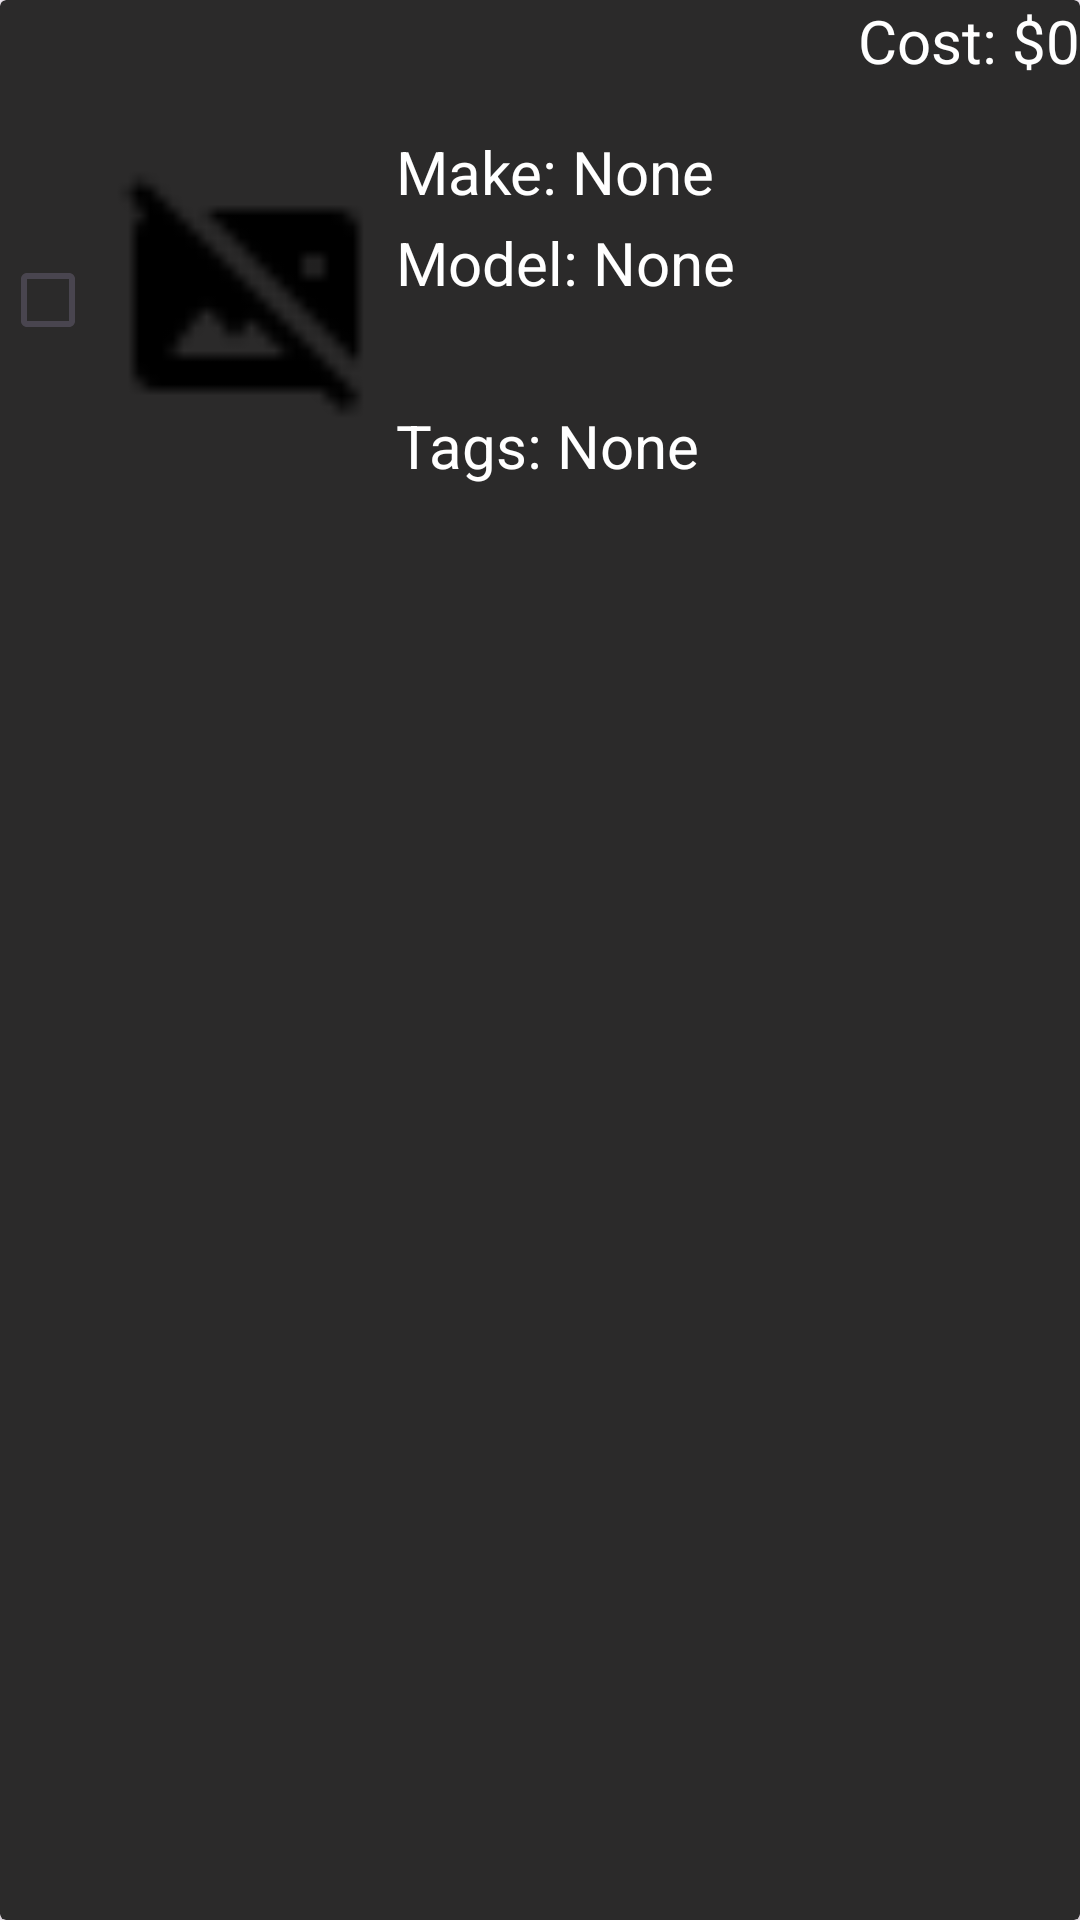

Write the Android layout XML for this screen, with the resource values it uses.
<!-- AndroidManifest.xml: application theme Theme.MyInventoryApp -->
<!-- res/layout/select_list_content.xml -->
<?xml version="1.0" encoding="utf-8"?>
<androidx.cardview.widget.CardView xmlns:android="http://schemas.android.com/apk/res/android"
    xmlns:app="http://schemas.android.com/apk/res-auto"
    android:layout_width="match_parent"
    android:layout_height="wrap_content"
    android:backgroundTint="@color/bg_white"
    android:id="@+id/list_content">

    <LinearLayout
        android:layout_width="match_parent"
        android:layout_height="wrap_content"
        android:orientation="horizontal">

        <CheckBox
            android:id="@+id/check"
            android:layout_width="32dp"
            android:layout_height="200dp"
            android:buttonTint="@color/orange"
            android:clickable="true"/>

        <androidx.constraintlayout.widget.ConstraintLayout
            android:layout_width="match_parent"
            android:layout_height="match_parent">

            <ImageView
                android:id="@+id/itemImageView"
                android:layout_width="100dp"
                android:layout_height="124dp"
                android:padding="5dp"
                android:src="@drawable/no_image"
                app:layout_constraintBottom_toBottomOf="parent"
                app:layout_constraintStart_toStartOf="parent"
                app:layout_constraintTop_toTopOf="parent" />

            <TextView
                android:id="@+id/itemCostView"
                android:layout_width="0dp"
                android:layout_height="25dp"
                android:gravity="right"
                android:text="Cost: $0"
                android:textColor="@color/white"
                android:textSize="20dp"
                app:layout_constraintEnd_toEndOf="parent"
                app:layout_constraintStart_toEndOf="@id/itemImageView"
                app:layout_constraintTop_toTopOf="parent" />

            <TextView
                android:id="@+id/makeView"
                android:layout_width="0dp"
                android:layout_height="25dp"
                android:text="Make: None"
                android:textColor="@color/white"
                android:textSize="20dp"
                app:layout_constraintBottom_toTopOf="@id/modelView"
                app:layout_constraintEnd_toEndOf="parent"
                app:layout_constraintStart_toEndOf="@id/itemImageView"
                app:layout_constraintTop_toTopOf="@+id/itemImageView" />

            <TextView
                android:id="@+id/modelView"
                android:layout_width="0dp"
                android:layout_height="25dp"
                android:text="Model: None"
                android:textColor="@color/white"
                android:textSize="20dp"
                app:layout_constraintBottom_toTopOf="@id/tagsView"
                app:layout_constraintEnd_toEndOf="parent"
                app:layout_constraintHorizontal_bias="0.0"
                app:layout_constraintStart_toEndOf="@id/itemImageView"
                app:layout_constraintTop_toTopOf="@+id/itemImageView" />

            <TextView
                android:id="@+id/tagsView"
                android:layout_width="0dp"
                android:layout_height="wrap_content"
                android:maxHeight="125dp"
                android:text="Tags: None"
                android:textColor="@color/white"
                android:textSize="20sp"
                app:layout_constraintBottom_toBottomOf="@+id/itemImageView"
                app:layout_constraintEnd_toEndOf="parent"
                app:layout_constraintStart_toEndOf="@id/itemImageView" />

        </androidx.constraintlayout.widget.ConstraintLayout>

    </LinearLayout>

</androidx.cardview.widget.CardView>
<!-- resources referenced by this layout -->
<resources>
  <color name="bg_white">#2B2A2A</color>
  <color name="orange">#F37135</color>
  <color name="white">#FFFFFFFF</color>
  <!-- drawable no_image: png bitmap (drawable, 308 bytes) -->
  <style name="Theme.MyInventoryApp" parent="Base.Theme.MyInventoryApp" />
  <style name="Base.Theme.MyInventoryApp" parent="Theme.Material3.DayNight.NoActionBar">
          
          
      </style>
</resources>
